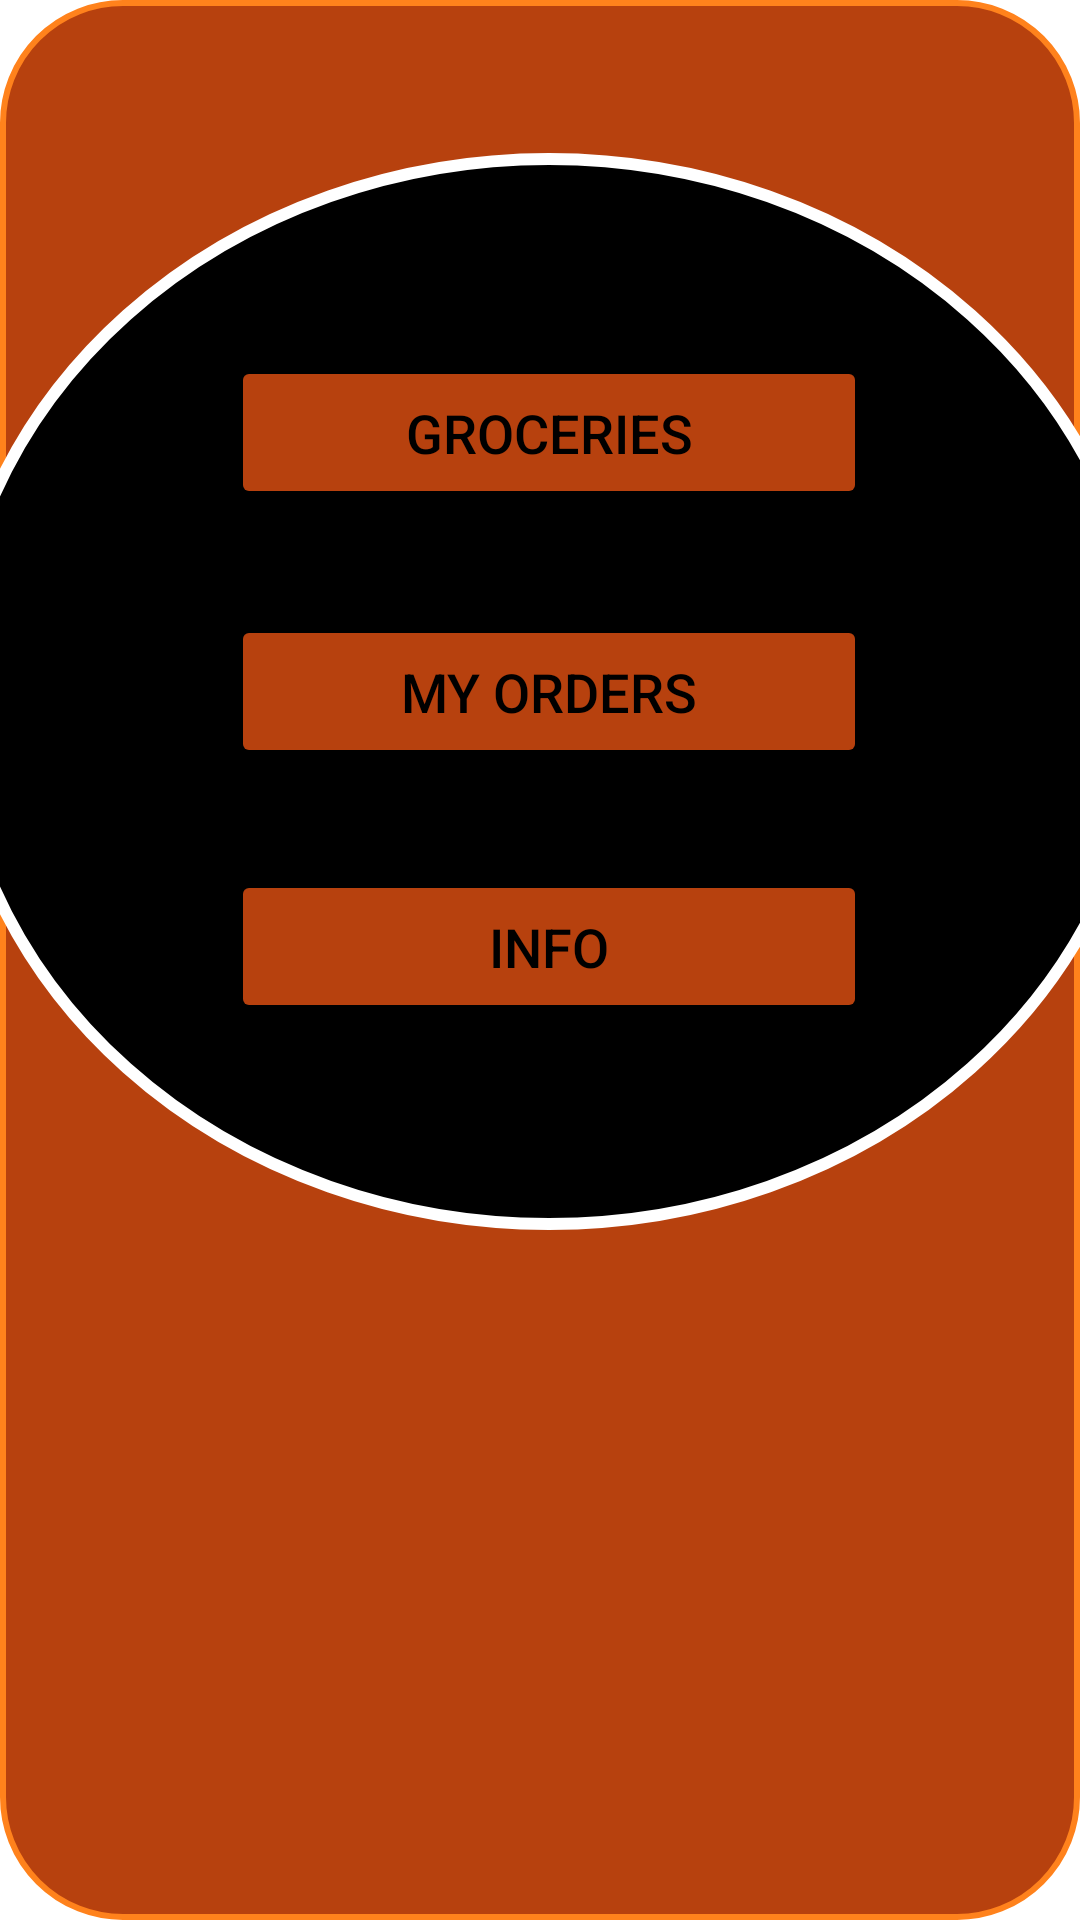

Android layout source for this screen:
<!-- AndroidManifest.xml: application theme Theme.Signuplogin -->
<!-- res/layout/fragment_1.xml -->
<?xml version="1.0" encoding="utf-8"?>
<FrameLayout xmlns:android="http://schemas.android.com/apk/res/android"
    xmlns:app="http://schemas.android.com/apk/res-auto"
    xmlns:tools="http://schemas.android.com/tools"
    android:layout_width="match_parent"
    android:layout_height="match_parent"
    tools:context=".Fragment1"
    android:background="@drawable/cc"
    android:id="@+id/fragment1"
    >

    <androidx.constraintlayout.widget.ConstraintLayout
        android:layout_width="match_parent"
        android:layout_height="match_parent"
        >

        <androidx.constraintlayout.widget.ConstraintLayout
            android:id="@+id/constraintLayout"
            android:layout_width="402dp"
            android:layout_height="359dp"
            android:layout_gravity="center_horizontal"
            android:background="@drawable/c"
            android:orientation="vertical"
            android:padding="24dp"
            app:layout_constraintBottom_toBottomOf="parent"
            app:layout_constraintEnd_toEndOf="parent"
            app:layout_constraintHorizontal_bias="0.444"
            app:layout_constraintStart_toStartOf="parent"
            app:layout_constraintTop_toTopOf="parent"
            app:layout_constraintVertical_bias="0.182">

            <Button
                android:id="@+id/infobutton"
                android:layout_width="212dp"
                android:layout_height="51dp"
                android:backgroundTint="@color/mus"
                android:text="INFO"
                android:textColor="@color/black"
                android:textSize="18sp"
                app:layout_constraintBottom_toBottomOf="parent"
                app:layout_constraintEnd_toEndOf="parent"
                app:layout_constraintStart_toStartOf="parent"
                app:layout_constraintTop_toTopOf="parent"
                app:layout_constraintVertical_bias="0.827" />

            <Button
                android:id="@+id/cartbutton"
                android:layout_width="212dp"
                android:layout_height="51dp"
                android:backgroundTint="@color/mus"
                android:text="groceries"
                android:textColor="@color/black"
                android:textSize="18sp"
                app:layout_constraintBottom_toBottomOf="parent"
                app:layout_constraintEnd_toEndOf="parent"
                app:layout_constraintStart_toStartOf="parent"
                app:layout_constraintTop_toTopOf="parent"
                app:layout_constraintVertical_bias="0.168" />

            <Button
                android:id="@+id/ordersbutton"
                android:layout_width="212dp"
                android:layout_height="51dp"
                android:backgroundTint="@color/mus"
                android:text="MY ORDERS"
                android:textAlignment="center"
                android:textColor="@color/black"
                android:textSize="18sp"
                app:layout_constraintBottom_toBottomOf="parent"
                app:layout_constraintEnd_toEndOf="parent"
                app:layout_constraintStart_toStartOf="parent"
                app:layout_constraintTop_toTopOf="parent" />

            <LinearLayout
                android:id="@+id/contaner"
                android:layout_width="match_parent"
                android:layout_height="match_parent"
                android:gravity="center"
                android:orientation="vertical"
                tools:layout_editor_absoluteX="1dp"
                tools:layout_editor_absoluteY="-68dp" />

            <TextView
                android:id="@+id/resultTextView"
                android:layout_width="wrap_content"
                android:layout_height="wrap_content"
                app:layout_constraintBottom_toBottomOf="parent"
                app:layout_constraintEnd_toEndOf="parent"
                app:layout_constraintStart_toStartOf="parent"
                app:layout_constraintTop_toTopOf="parent" />
        </androidx.constraintlayout.widget.ConstraintLayout>

        <ImageView
            android:layout_width="393dp"
            android:layout_height="281dp"
            android:background="@drawable/png"
            app:layout_constraintBottom_toBottomOf="parent"
            app:layout_constraintEnd_toEndOf="parent"
            app:layout_constraintHorizontal_bias="0.888"
            app:layout_constraintStart_toStartOf="parent"
            app:layout_constraintTop_toTopOf="parent"
            app:layout_constraintVertical_bias="1.0" />
    </androidx.constraintlayout.widget.ConstraintLayout>

</FrameLayout>
<!-- resources referenced by this layout -->
<resources>
  <color name="black">#FF000000</color>
  <color name="mus">#B7410E</color>
  <!-- drawable c (drawable) -->
  <?xml version="1.0" encoding="utf-8"?>
  <shape xmlns:android="http://schemas.android.com/apk/res/android"
      android:shape="oval"
      android:tint="@color/white"
      android:tintMode="multiply">
      <stroke
          android:width="4dp"
          android:color="@color/white"
          />
      <corners
          android:radius="100dp"/>
  
  
  
  </shape>
  <!-- drawable cc (drawable) -->
  <?xml version="1.0" encoding="utf-8"?>
  <shape xmlns:android="http://schemas.android.com/apk/res/android"
      android:shape="rectangle"
      android:tint="@color/mus"
      android:tintMode="add">
      <stroke
          android:width="2dp"
          android:color="@color/mus"
          />
      <corners
          android:radius="40dp"/>
  
  
  
  </shape>
  <style name="Theme.Signuplogin" parent="Theme.MaterialComponents.DayNight.NoActionBar">
          
          <item name="colorPrimary">@color/purple_500</item>
          <item name="colorPrimaryVariant">@color/orange</item>
          <item name="colorOnPrimary">@color/white</item>
          
          <item name="colorSecondary">@color/teal_200</item>
          <item name="colorSecondaryVariant">@color/teal_700</item>
          <item name="colorOnSecondary">@color/black</item>
          
          <item name="android:statusBarColor">?attr/colorPrimaryVariant</item>
          
      </style>
  <color name="white">#FFFFFFFF</color>
  <color name="purple_500">#FF6200EE</color>
  <color name="orange">#FFA500</color>
  <color name="teal_200">#FF03DAC5</color>
  <color name="teal_700">#FF018786</color>
</resources>
